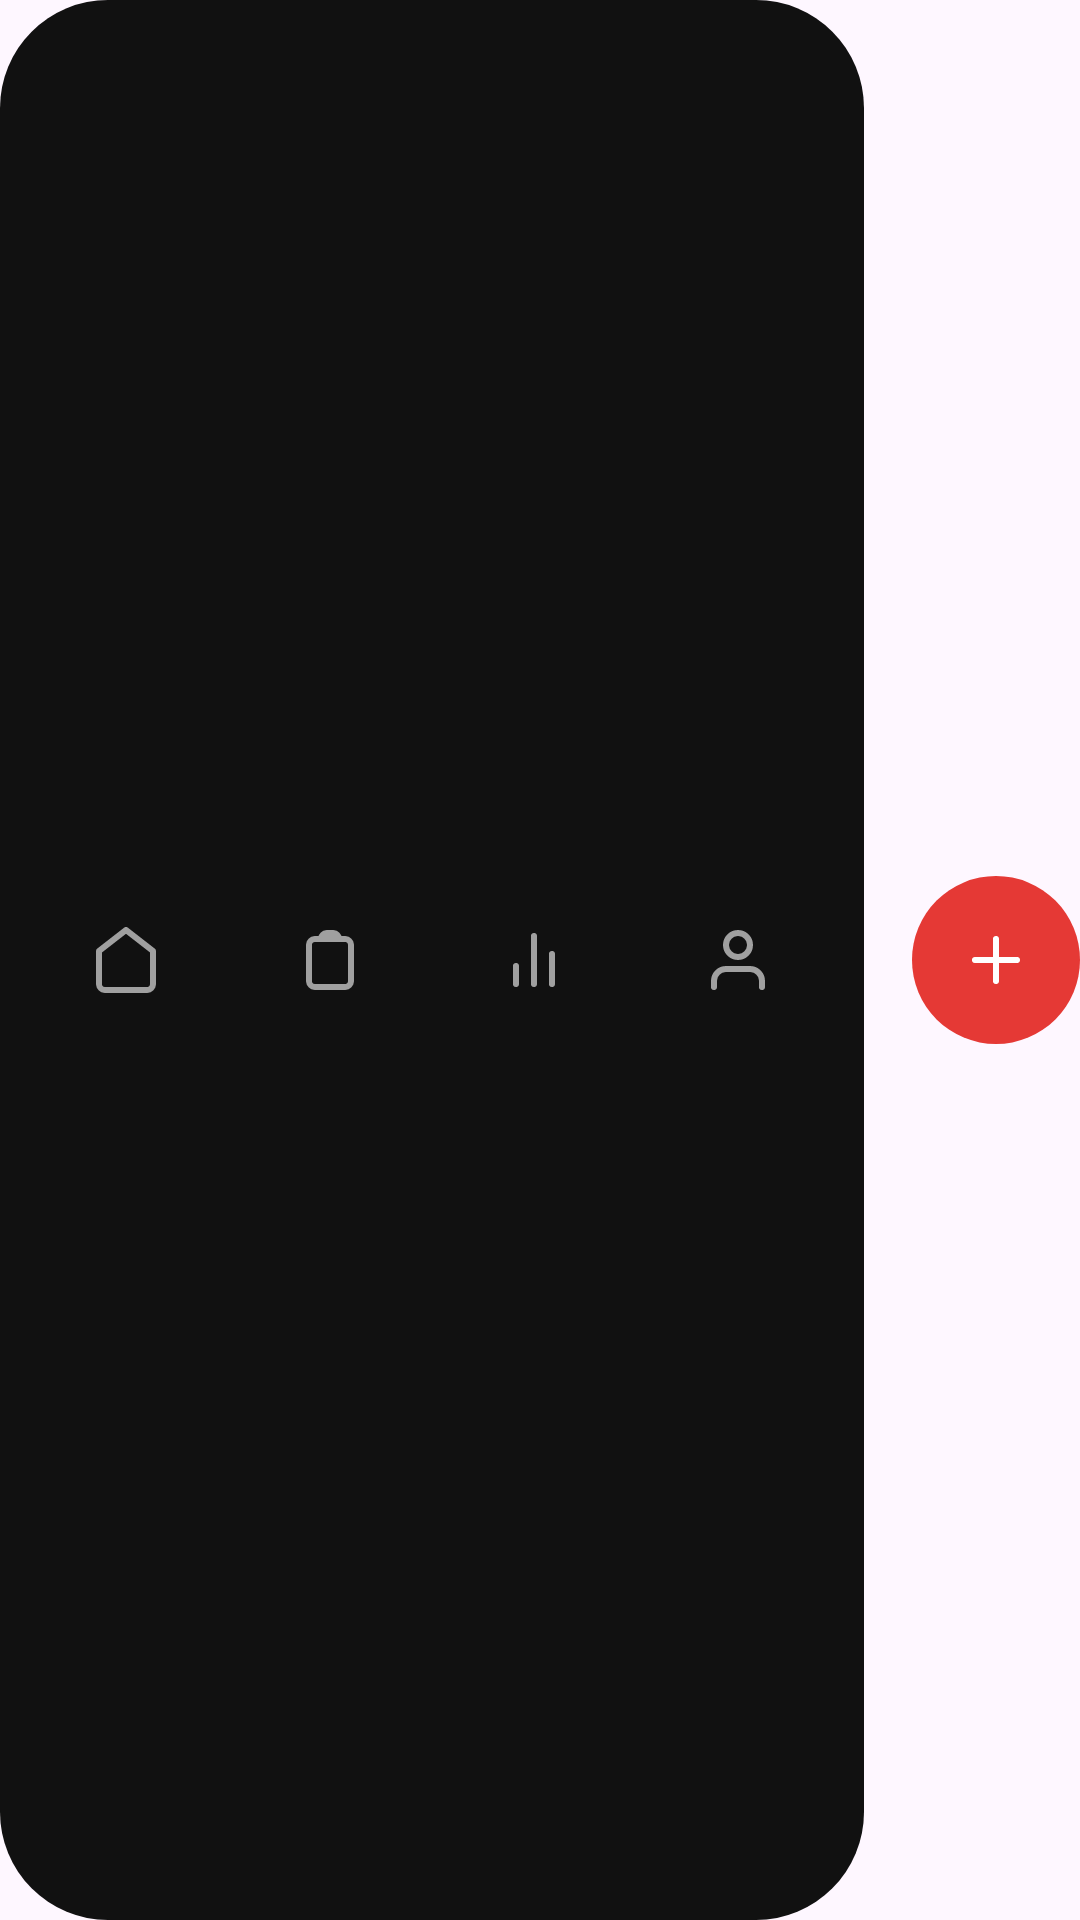

Android layout source for this screen:
<!-- AndroidManifest.xml: application theme Theme.NexusFinance -->
<!-- res/layout/layout_bottom_nav.xml -->
<?xml version="1.0" encoding="utf-8"?>
<LinearLayout xmlns:android="http://schemas.android.com/apk/res/android"
    xmlns:app="http://schemas.android.com/apk/res-auto"
    android:layout_width="match_parent"
    android:layout_height="72dp"
    android:layout_gravity="bottom"
    android:layout_marginHorizontal="24dp"
    android:layout_marginBottom="24dp"
    android:orientation="horizontal">

    <LinearLayout
        android:id="@+id/llNavPill"
        android:layout_width="0dp"
        android:layout_height="match_parent"
        android:layout_weight="1"
        android:background="@drawable/bg_nav_pill"
        android:orientation="horizontal"
        android:gravity="center_vertical"
        android:paddingHorizontal="8dp">

        <ImageView
            android:id="@+id/ivNavHome"
            android:layout_width="0dp"
            android:layout_height="24dp"
            android:layout_weight="1"
            android:src="@drawable/ic_home_luxury"
            app:tint="#A0A0A0" />

        <ImageView
            android:id="@+id/ivNavLogs"
            android:layout_width="0dp"
            android:layout_height="24dp"
            android:layout_weight="1"
            android:src="@drawable/ic_logs_pro"
            app:tint="#A0A0A0" />

        <ImageView
            android:id="@+id/ivNavStats"
            android:layout_width="0dp"
            android:layout_height="24dp"
            android:layout_weight="1"
            android:src="@drawable/ic_stats_luxury"
            app:tint="#A0A0A0" />

        <ImageView
            android:id="@+id/ivNavProfile"
            android:layout_width="0dp"
            android:layout_height="24dp"
            android:layout_weight="1"
            android:src="@drawable/ic_profile_luxury"
            app:tint="#A0A0A0" />
    </LinearLayout>

    <com.google.android.material.floatingactionbutton.FloatingActionButton
        android:id="@+id/fabAddTransaction"
        android:layout_width="wrap_content"
        android:layout_height="wrap_content"
        android:layout_marginStart="16dp"
        android:layout_gravity="center_vertical"
        android:src="@drawable/ic_add_luxury"
        app:backgroundTint="@color/accent_red"
        app:tint="@color/card_white"
        app:elevation="0dp"
        app:shapeAppearanceOverlay="@style/ShapeAppearance.Material3.Corner.Full" />

</LinearLayout>
<!-- resources referenced by this layout -->
<resources>
  <color name="accent_red">#E53935</color>
  <color name="card_white">#FFFFFF</color>
  <!-- drawable bg_nav_pill (drawable) -->
  <?xml version="1.0" encoding="utf-8"?>
  <shape xmlns:android="http://schemas.android.com/apk/res/android"
      android:shape="rectangle">
      <corners android:radius="36dp" />
      <solid android:color="@color/card_dark" />
  </shape>
  <!-- drawable ic_add_luxury (drawable) -->
  <?xml version="1.0" encoding="utf-8"?>
  <vector xmlns:android="http://schemas.android.com/apk/res/android"
      android:width="24dp" android:height="24dp"
      android:viewportWidth="24" android:viewportHeight="24">
      <path android:fillColor="#00000000" android:strokeColor="#FFFFFF"
          android:strokeWidth="2" android:strokeLineCap="round" android:strokeLineJoin="round"
          android:pathData="M12,5v14M5,12h14"/>
  </vector>
  <!-- drawable ic_home_luxury (drawable) -->
  <?xml version="1.0" encoding="utf-8"?>
  <vector xmlns:android="http://schemas.android.com/apk/res/android"
      android:width="24dp" android:height="24dp"
      android:viewportWidth="24" android:viewportHeight="24">
      <path android:fillColor="#00000000" android:strokeColor="#FFFFFF"
          android:strokeWidth="2" android:strokeLineCap="round" android:strokeLineJoin="round"
          android:pathData="M3,9l9,-7l9,7v11a2,2 0,0 1,-2 2H5a2,2 0,0 1,-2 -2z"/>
  </vector>
  <!-- drawable ic_logs_pro (drawable) -->
  <vector xmlns:android="http://schemas.android.com/apk/res/android"
      android:width="24dp"
      android:height="24dp"
      android:viewportWidth="24"
      android:viewportHeight="24">
      <path
          android:strokeColor="#000000"
          android:strokeWidth="2"
          android:strokeLineCap="round"
          android:strokeLineJoin="round"
          android:pathData="M9,5H7a2,2 0,0 0,-2 2v12a2,2 0,0 0,2 2h10a2,2 0,0 0,2 -2V7a2,2 0,0 0,-2 -2h-2M9,5a2,2 0,0 1,2 -2h2a2,2 0,0 1,2 2M9,5h6" />
  </vector>
  <!-- drawable ic_profile_luxury (drawable) -->
  <?xml version="1.0" encoding="utf-8"?>
  <vector xmlns:android="http://schemas.android.com/apk/res/android"
      android:width="24dp" android:height="24dp"
      android:viewportWidth="24" android:viewportHeight="24">
      <path android:fillColor="#00000000" android:strokeColor="#FFFFFF"
          android:strokeWidth="2" android:strokeLineCap="round" android:strokeLineJoin="round"
          android:pathData="M20,21v-2a4,4 0,0 0,-4 -4H8a4,4 0,0 0,-4 4v2M12,11a4,4 0,1 0,0 -8 4,4 0,0 0,0 8z"/>
  </vector>
  <!-- drawable ic_stats_luxury (drawable) -->
  <?xml version="1.0" encoding="utf-8"?>
  <vector xmlns:android="http://schemas.android.com/apk/res/android"
      android:width="24dp" android:height="24dp"
      android:viewportWidth="24" android:viewportHeight="24">
      <path android:fillColor="#00000000" android:strokeColor="#FFFFFF"
          android:strokeWidth="2" android:strokeLineCap="round" android:strokeLineJoin="round"
          android:pathData="M18,20V10M12,20V4M6,20v-6"/>
  </vector>
  <style name="Theme.NexusFinance" parent="Theme.Material3.DayNight.NoActionBar" />
  <color name="card_dark">#111111</color>
</resources>
